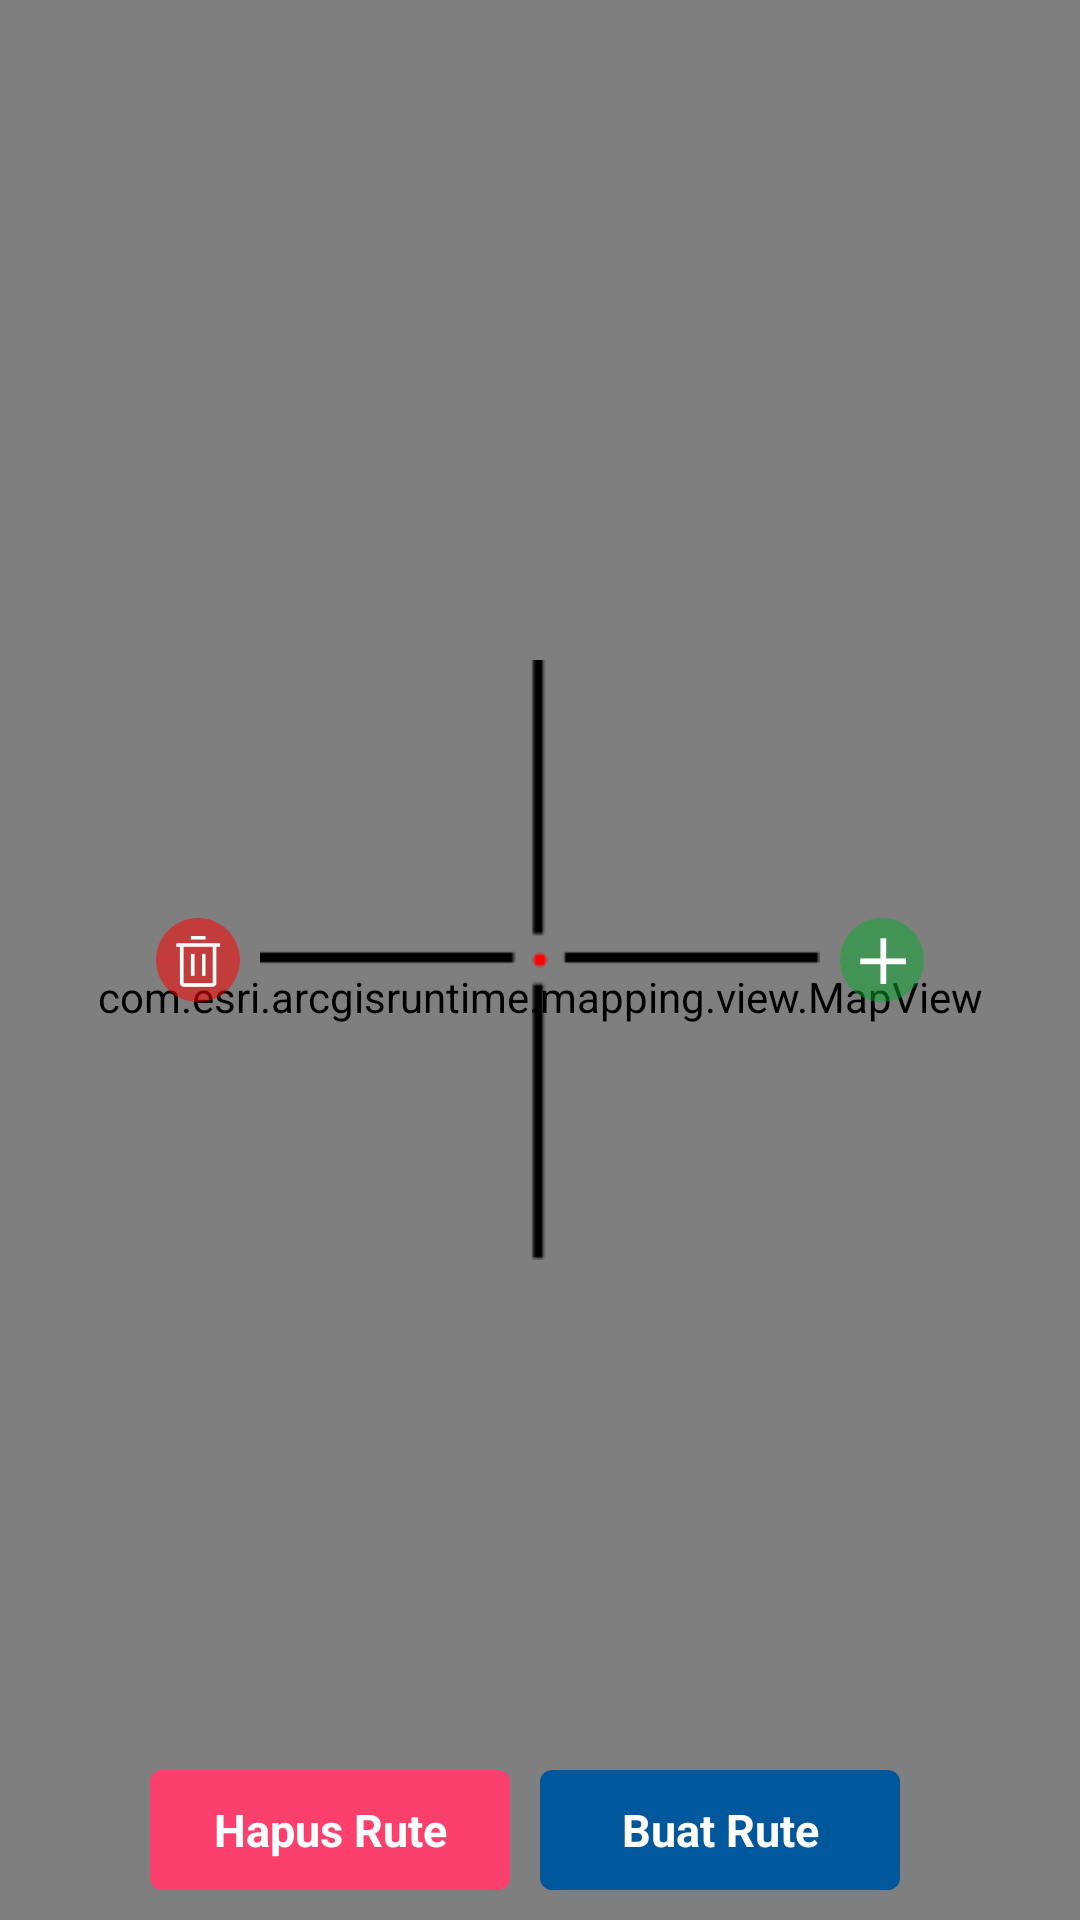

Produce the Android XML layout that renders to this screen, including the resource entries it uses.
<!-- AndroidManifest.xml: application theme Theme.TestMapEsri -->
<!-- res/layout/activity_main.xml -->
<?xml version="1.0" encoding="utf-8"?>
<RelativeLayout xmlns:android="http://schemas.android.com/apk/res/android"
    xmlns:app="http://schemas.android.com/apk/res-auto"
    xmlns:tools="http://schemas.android.com/tools"
    android:layout_width="match_parent"
    android:layout_height="match_parent"
    tools:context=".MainActivity">


    <com.esri.arcgisruntime.mapping.view.MapView
        android:id="@+id/mapvw_main"
        android:layout_marginBottom="-25dp"
        android:layout_width="match_parent"
        android:layout_height="match_parent" />

    <ImageView
        android:id="@+id/imvw_arrow"
        android:src="@drawable/arrow"
        android:layout_centerInParent="true"
        android:layout_width="200dp"
        android:layout_height="200dp"/>

    <ImageView
        android:id="@+id/imvw_delete"
        android:layout_centerVertical="true"
        android:layout_toStartOf="@+id/imvw_arrow"
        android:src="@drawable/delete"
        android:layout_width="28dp"
        android:layout_height="28dp"/>


    <ImageView
        android:id="@+id/imvw_add"
        android:layout_width="28dp"
        android:layout_height="28dp"
        android:layout_centerVertical="true"
        android:layout_toEndOf="@+id/imvw_arrow"
        android:src="@drawable/add" />


    <LinearLayout
        android:orientation="horizontal"
        android:layout_alignParentBottom="true"
        android:gravity="center"
        android:layout_marginBottom="10dp"
        android:layout_width="match_parent"
        android:layout_height="wrap_content">
        <TextView
            android:id="@+id/bbtn_delete"
            android:text="Hapus Rute"
            android:background="@drawable/button_delete_action"
            android:layout_marginEnd="10dp"
            android:gravity="center"
            android:clickable="true"
            android:focusable="true"
            android:textSize="15sp"
            android:textStyle="bold"
            android:textColor="@color/white"
            android:layout_width="120dp"
            android:layout_height="40dp"/>
        <TextView
            android:id="@+id/bbtn_create"
            android:text="Buat Rute"
            android:background="@drawable/button_create_action"
            android:layout_marginEnd="10dp"
            android:gravity="center"
            android:clickable="true"
            android:focusable="true"
            android:textSize="15sp"
            android:textStyle="bold"
            android:textColor="@color/white"
            android:layout_width="120dp"
            android:layout_height="40dp"/>
    </LinearLayout>


</RelativeLayout>
<!-- resources referenced by this layout -->
<resources>
  <color name="white">#FFFFFFFF</color>
  <!-- drawable add: png bitmap (drawable, 3695 bytes) -->
  <!-- drawable arrow: png bitmap (drawable, 1984 bytes) -->
  <!-- drawable button_create_action (drawable) -->
  <?xml version="1.0" encoding="utf-8"?>
  <selector xmlns:android="http://schemas.android.com/apk/res/android">
      <item android:drawable="@drawable/button_create_press" android:state_pressed="true"/>
      <item android:drawable="@drawable/button_create" android:state_focused="true"/>
      <item android:drawable="@drawable/button_create" android:state_enabled="false"/>
  </selector>
  <!-- drawable button_delete_action (drawable) -->
  <?xml version="1.0" encoding="utf-8"?>
  <selector xmlns:android="http://schemas.android.com/apk/res/android">
      <item android:drawable="@drawable/button_delete_press" android:state_pressed="true"/>
      <item android:drawable="@drawable/button_delete" android:state_focused="true"/>
      <item android:drawable="@drawable/button_delete" android:state_enabled="false"/>
  </selector>
  <!-- drawable delete: png bitmap (drawable, 3425 bytes) -->
  <style name="Theme.TestMapEsri" parent="Theme.MaterialComponents.DayNight.NoActionBar">
          
          <item name="colorPrimary">@color/primary</item>
          <item name="colorPrimaryVariant">@color/primary</item>
          <item name="colorOnPrimary">@color/primaryLight</item>
          
          <item name="colorSecondary">@color/teal_200</item>
          <item name="colorSecondaryVariant">@color/teal_700</item>
          <item name="colorOnSecondary">@color/black</item>
          
          <item name="android:statusBarColor" tools:targetApi="l">?attr/colorPrimaryVariant</item>
          
      </style>
  <!-- drawable button_create_press (drawable) -->
  <?xml version="1.0" encoding="utf-8"?>
  <shape android:shape="rectangle" xmlns:android="http://schemas.android.com/apk/res/android">
  
      <solid android:color="#6BADE1"/>
      <corners android:radius="4dp"/>
  </shape>
  <!-- drawable button_create (drawable) -->
  <?xml version="1.0" encoding="utf-8"?>
  <shape android:shape="rectangle" xmlns:android="http://schemas.android.com/apk/res/android">
  
      <solid android:color="#01579B"/>
      <corners android:radius="4dp"/>
  </shape>
  <!-- drawable button_delete_press (drawable) -->
  <?xml version="1.0" encoding="utf-8"?>
  <shape android:shape="rectangle" xmlns:android="http://schemas.android.com/apk/res/android">
  
      <solid android:color="#FFAEC1"/>
      <corners android:radius="4dp"/>
  </shape>
  <!-- drawable button_delete (drawable) -->
  <?xml version="1.0" encoding="utf-8"?>
  <shape android:shape="rectangle" xmlns:android="http://schemas.android.com/apk/res/android">
  
      <solid android:color="#FB406D"/>
      <corners android:radius="4dp"/>
  </shape>
  <color name="primary">#0d47a1</color>
  <color name="primaryLight">#5472d3</color>
  <color name="teal_200">#FF03DAC5</color>
  <color name="teal_700">#FF018786</color>
  <color name="black">#FF000000</color>
</resources>
